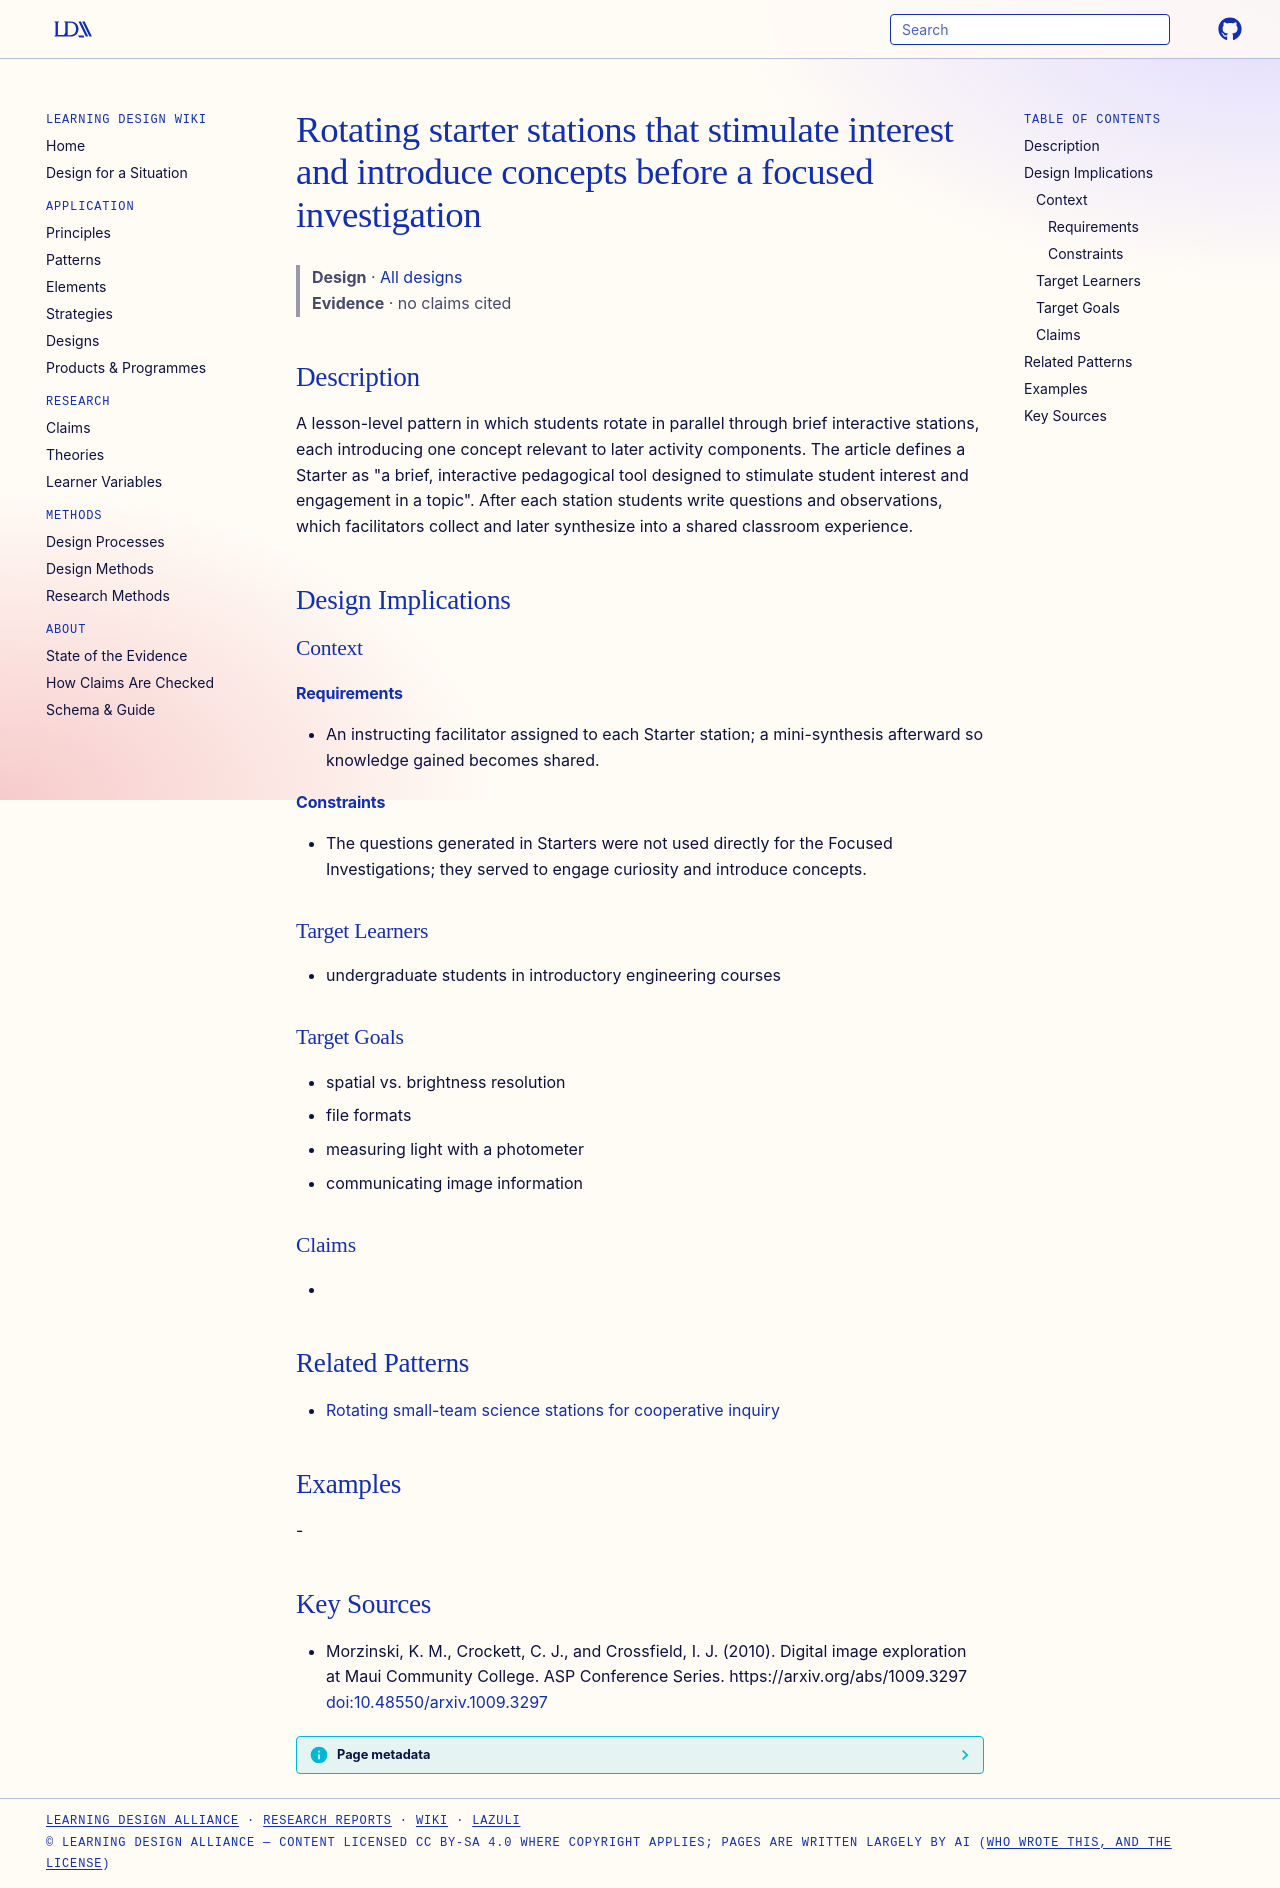

repository: Learning-Design-Alliance/learning-wiki · page: designs/starter-stations-rotation-pattern/index.html · generator: mkdocs

---
type: design
id: starter-stations-rotation-pattern
title: Rotating starter stations that stimulate interest and introduce concepts before a focused investigation
description: A lesson-level pattern in which students rotate in parallel through brief interactive stations, each introducing one concept relevant to later activity components.
status: review
generated:
  by: "process:wiki-ingest"
  at: 2026-09-26
sources:
  - id: morzinski-2010
    resource: "https://arxiv.org/abs/1009.3297"
    title: "Morzinski, K. M., Crockett, C. J., and Crossfield, I. J. (2010). Digital image exploration at Maui Community College. ASP Conference Series. https://arxiv.org/abs/1009.3297 [doi:10.48550/arxiv.1009.3297](https://doi.org/10.48550/arxiv.1009.3297)"
    author: Morzinski, K. M., Crockett, C. J., and Crossfield, I. J
---

# Rotating starter stations that stimulate interest and introduce concepts before a focused investigation

> **Design** · [All designs](index.md)
> **Evidence** · no claims cited

## Description
A lesson-level pattern in which students rotate in parallel through brief interactive stations, each introducing one concept relevant to later activity components. The article defines a Starter as "a brief, interactive pedagogical tool designed to stimulate student interest and engagement in a topic". After each station students write questions and observations, which facilitators collect and later synthesize into a shared classroom experience.

## Design Implications

### Context
#### Requirements
- An instructing facilitator assigned to each Starter station; a mini-synthesis afterward so knowledge gained becomes shared.
#### Constraints
- The questions generated in Starters were not used directly for the Focused Investigations; they served to engage curiosity and introduce concepts.

### Target Learners
- undergraduate students in introductory engineering courses

### Target Goals
- spatial vs. brightness resolution
- file formats
- measuring light with a photometer
- communicating image information

### Claims
- 

## Related Patterns

- [Rotating small-team science stations for cooperative inquiry](../products/project-wet-curriculum-and-activity-guide.md)

## Examples
-

## Key Sources
- Morzinski, K. M., Crockett, C. J., and Crossfield, I. J. (2010). Digital image exploration at Maui Community College. ASP Conference Series. https://arxiv.org/abs/1009.3297 [doi:10.48550/arxiv.1009.3297](https://doi.org/10.48550/arxiv.1009.3297)
